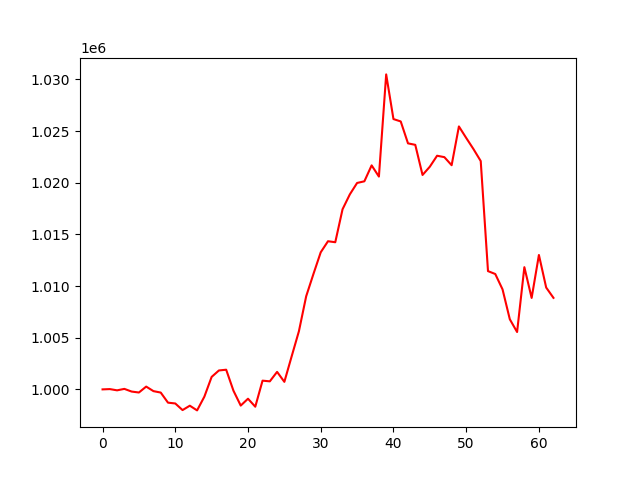

Data behind this chart, as committed beside it:
, 0
0, 1000000
1, 1000028
2, 999908
3, 1000049
4, 999790
5, 999698
6, 1000271
7, 999832
8, 999692
9, 998716
10, 998638
11, 997998
12, 998421
13, 997967
14, 999296
15, 1001208
16, 1001831
17, 1001904
18, 999873
19, 998433
20, 999097
21, 998324
22, 1000845
23, 1000779
24, 1001695
25, 1000729
26, 1003190
27, 1005626
28, 1009011
29, 1011172
30, 1013266
31, 1014336
32, 1014239
33, 1017429
34, 1018867
35, 1019975
36, 1020134
37, 1021677
38, 1020592
39, 1030480
40, 1026158
41, 1025927
42, 1023807
43, 1023663
44, 1020748
45, 1021547
46, 1022610
47, 1022473
48, 1021692
49, 1025445
50, 1024334
51, 1023256
52, 1022094
53, 1011445
54, 1011165
55, 1009676
56, 1006785
57, 1005552
58, 1011828
59, 1008849
... 3 more rows
